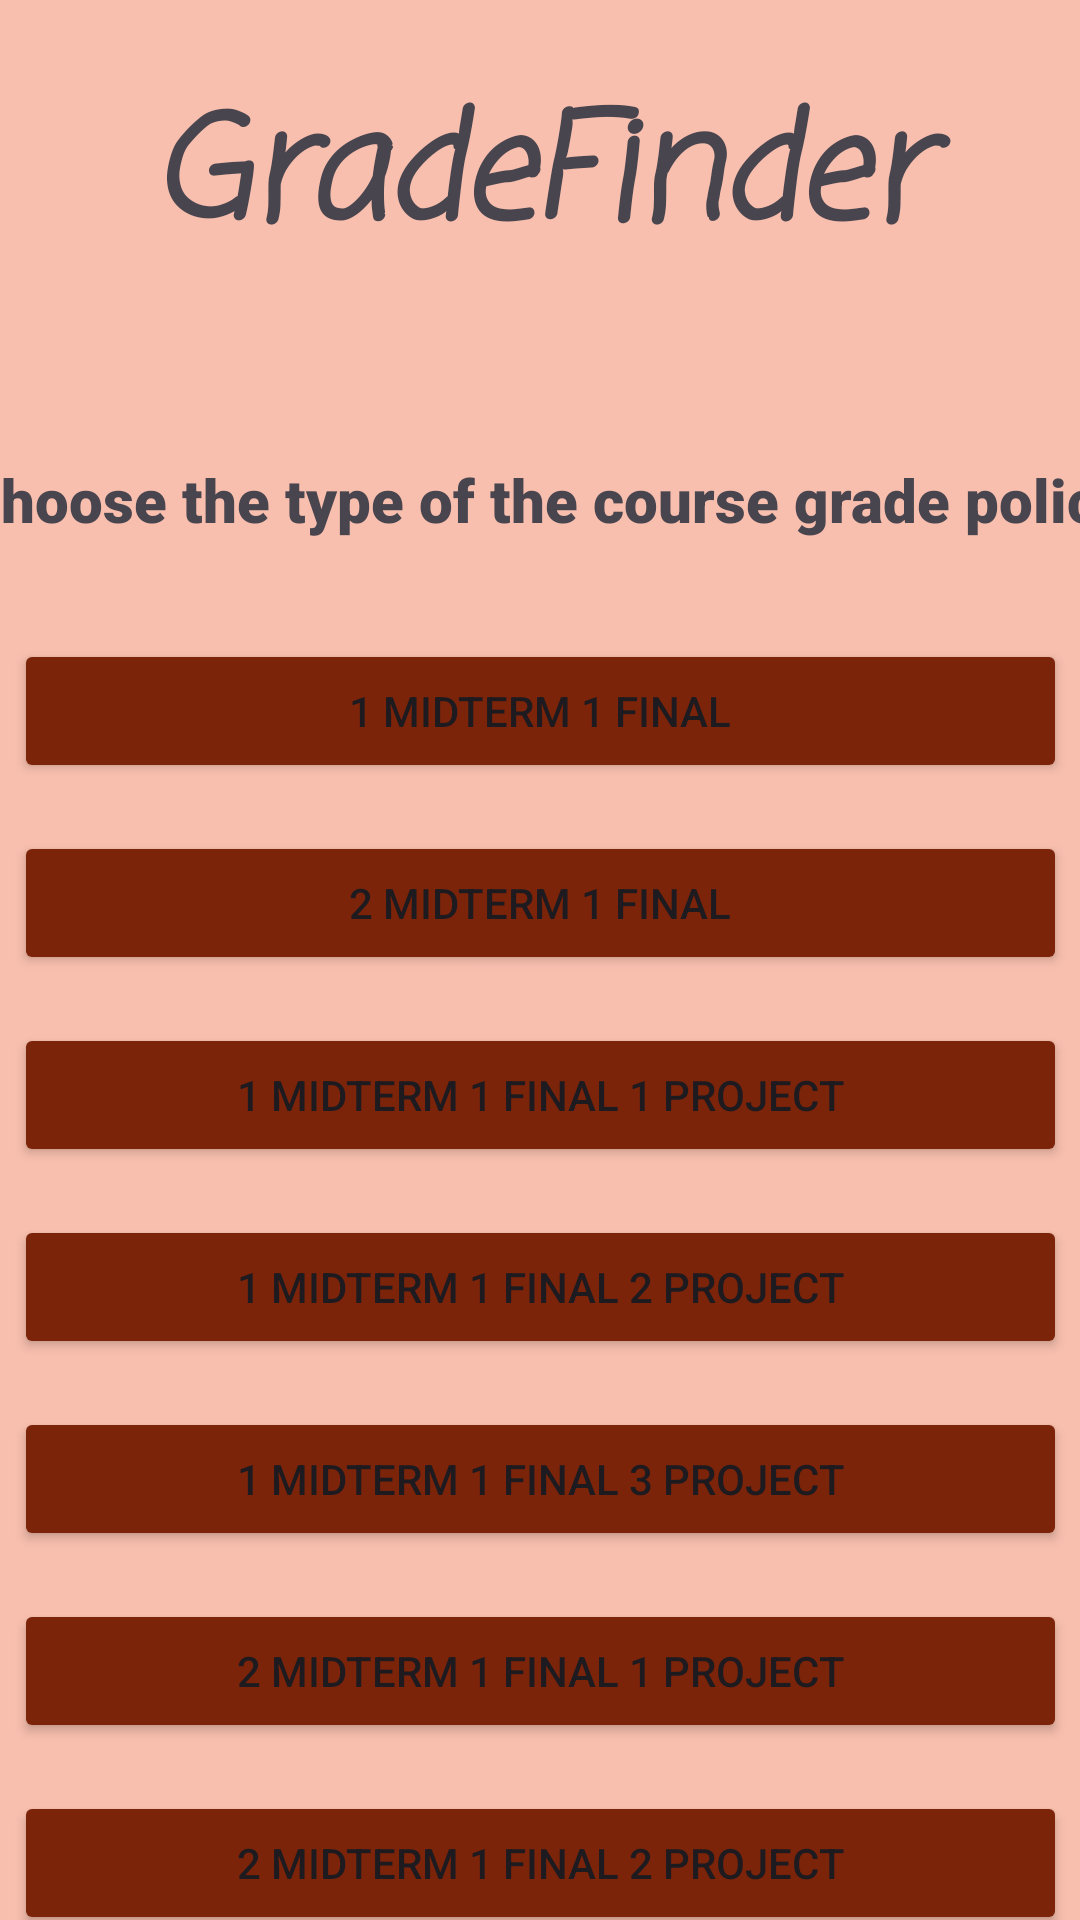

Here is an Android app screen rendered from its layout file. Give the layout XML and the strings, colors and styles it references.
<!-- AndroidManifest.xml: application theme Theme.GradeFinder -->
<!-- res/layout/activity_main.xml -->
<?xml version="1.0" encoding="utf-8"?>
<androidx.constraintlayout.widget.ConstraintLayout xmlns:android="http://schemas.android.com/apk/res/android"
    xmlns:app="http://schemas.android.com/apk/res-auto"
    xmlns:tools="http://schemas.android.com/tools"
    android:layout_width="match_parent"
    android:layout_height="match_parent"
    android:background="@color/back"
    tools:context=".MainActivity">

    <TextView
        android:id="@+id/textView2"
        android:layout_width="335dp"
        android:layout_height="80dp"
        android:fontFamily="casual"
        android:text="@string/GradeFinder"
        android:textAlignment="center"
        android:textAllCaps="false"
        android:textSize="48sp"
        android:textStyle="bold|italic"
        app:layout_constraintBottom_toBottomOf="parent"
        app:layout_constraintEnd_toEndOf="parent"
        app:layout_constraintStart_toStartOf="parent"
        app:layout_constraintTop_toTopOf="parent"
        app:layout_constraintVertical_bias="0.041" />

    <Button
        android:id="@+id/button3"
        android:layout_width="351dp"
        android:layout_height="48dp"
        android:layout_marginTop="24dp"
        android:backgroundTint="@color/button"
        android:onClick="go_first"
        android:text="@string/first_type"
        android:textColorHighlight="@color/button"
        android:textColorLink="@color/button"
        app:layout_constraintEnd_toEndOf="parent"
        app:layout_constraintStart_toStartOf="parent"
        app:layout_constraintTop_toBottomOf="@+id/textView3" />

    <Button
        android:id="@+id/button4"
        android:layout_width="351dp"
        android:layout_height="48dp"
        android:layout_marginTop="16dp"
        android:backgroundTint="@color/button"
        android:onClick="go_second"
        android:text="@string/second_type"
        app:layout_constraintEnd_toEndOf="parent"
        app:layout_constraintStart_toStartOf="parent"
        app:layout_constraintTop_toBottomOf="@+id/button3" />

    <Button
        android:id="@+id/button5"
        android:layout_width="351dp"
        android:layout_height="48dp"
        android:layout_marginTop="16dp"
        android:backgroundTint="@color/button"
        android:onClick="go_third"
        android:text="@string/third_type"
        app:layout_constraintEnd_toEndOf="parent"
        app:layout_constraintStart_toStartOf="parent"
        app:layout_constraintTop_toBottomOf="@+id/button4" />

    <Button
        android:id="@+id/button6"
        android:layout_width="351dp"
        android:layout_height="48dp"
        android:layout_marginTop="16dp"
        android:backgroundTint="@color/button"
        android:onClick="go_fourth"
        android:text="@string/fourth_type"
        app:layout_constraintEnd_toEndOf="parent"
        app:layout_constraintStart_toStartOf="parent"
        app:layout_constraintTop_toBottomOf="@+id/button5" />

    <Button
        android:id="@+id/button7"
        android:layout_width="351dp"
        android:layout_height="48dp"
        android:layout_marginTop="16dp"
        android:backgroundTint="@color/button"
        android:onClick="go_fifth"
        android:text="@string/fifth_type"
        app:layout_constraintEnd_toEndOf="parent"
        app:layout_constraintStart_toStartOf="parent"
        app:layout_constraintTop_toBottomOf="@+id/button6" />

    <Button
        android:id="@+id/button8"
        android:layout_width="351dp"
        android:layout_height="48dp"
        android:layout_marginTop="16dp"
        android:backgroundTint="@color/button"
        android:onClick="go_sixth"
        android:text="@string/sixth_type"
        app:layout_constraintEnd_toEndOf="parent"
        app:layout_constraintStart_toStartOf="parent"
        app:layout_constraintTop_toBottomOf="@+id/button7" />

    <Button
        android:id="@+id/button9"
        android:layout_width="351dp"
        android:layout_height="48dp"
        android:layout_marginTop="16dp"
        android:backgroundTint="@color/button"
        android:onClick="go_seventh"
        android:text="@string/seventh_type"
        app:layout_constraintEnd_toEndOf="parent"
        app:layout_constraintStart_toStartOf="parent"
        app:layout_constraintTop_toBottomOf="@+id/button8" />

    <TextView
        android:id="@+id/textView3"
        android:layout_width="396dp"
        android:layout_height="36dp"
        android:fontFamily="sans-serif-black"
        android:text="@string/choose_type"
        android:textAlignment="center"
        android:textSize="20sp"
        app:layout_constraintBottom_toBottomOf="parent"
        app:layout_constraintEnd_toEndOf="parent"
        app:layout_constraintHorizontal_bias="0.466"
        app:layout_constraintStart_toStartOf="parent"
        app:layout_constraintTop_toBottomOf="@+id/textView2"
        app:layout_constraintVertical_bias="0.1" />

</androidx.constraintlayout.widget.ConstraintLayout>
<!-- resources referenced by this layout -->
<resources>
  <color name="back">#F8BFAE</color>
  <color name="button">#7C2409</color>
  <string name="GradeFinder">GradeFinder</string>
  <string name="choose_type">Choose the type of the course grade policy</string>
  <string name="fifth_type">1 midterm 1 final 3 project</string>
  <string name="first_type">1 midterm 1 final</string>
  <string name="fourth_type">1 midterm 1 final 2 project</string>
  <string name="second_type">2 midterm 1 final</string>
  <string name="seventh_type">2 midterm 1 final 2 project</string>
  <string name="sixth_type">2 midterm 1 final 1 project</string>
  <string name="third_type">1 midterm 1 final 1 project</string>
  <style name="Theme.GradeFinder" parent="Base.Theme.GradeFinder" />
  <style name="Base.Theme.GradeFinder" parent="Theme.Material3.DayNight.NoActionBar">
          
          <item name="android:statusBarColor">@color/button</item>
      </style>
</resources>
